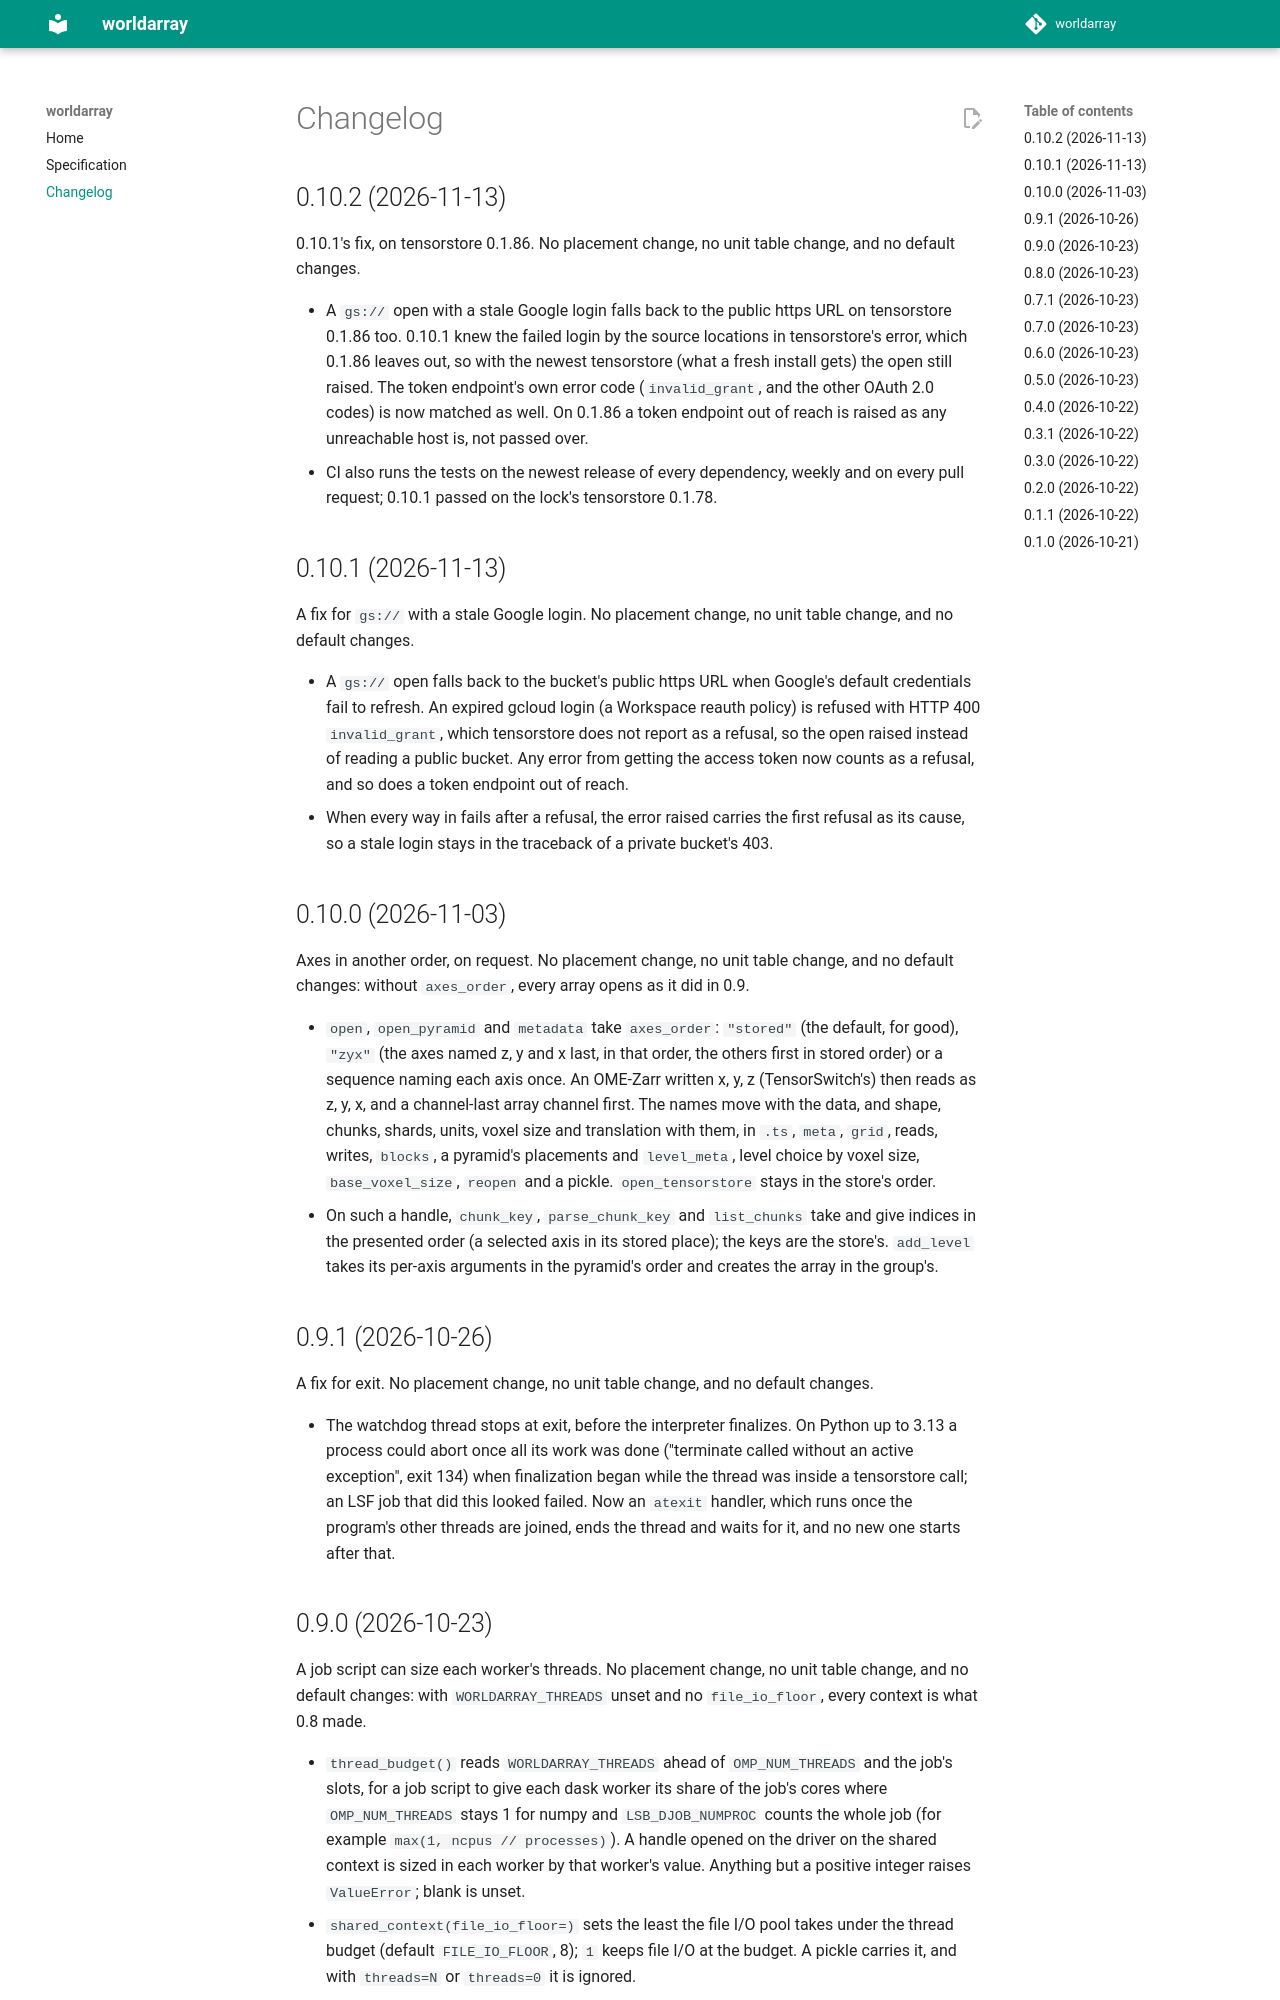

repository: JaneliaSciComp/worldarray · page: changelog/index.html · generator: mkdocs

# Changelog

## 0.10.2 (2026-11-13)

0.10.1's fix, on tensorstore 0.1.86. No placement change, no unit table change, and no
default changes.

- A `gs://` open with a stale Google login falls back to the public https URL on
  tensorstore 0.1.86 too. 0.10.1 knew the failed login by the source locations in
  tensorstore's error, which 0.1.86 leaves out, so with the newest tensorstore (what a
  fresh install gets) the open still raised. The token endpoint's own error code
  (`invalid_grant`, and the other OAuth 2.0 codes) is now matched as well. On 0.1.86 a
  token endpoint out of reach is raised as any unreachable host is, not passed over.
- CI also runs the tests on the newest release of every dependency, weekly and on every
  pull request; 0.10.1 passed on the lock's tensorstore 0.1.78.

## 0.10.1 (2026-11-13)

A fix for `gs://` with a stale Google login. No placement change, no unit table change,
and no default changes.

- A `gs://` open falls back to the bucket's public https URL when Google's default
  credentials fail to refresh. An expired gcloud login (a Workspace reauth policy) is
  refused with HTTP 400 `invalid_grant`, which tensorstore does not report as a refusal,
  so the open raised instead of reading a public bucket. Any error from getting the
  access token now counts as a refusal, and so does a token endpoint out of reach.
- When every way in fails after a refusal, the error raised carries the first refusal
  as its cause, so a stale login stays in the traceback of a private bucket's 403.

## 0.10.0 (2026-11-03)

Axes in another order, on request. No placement change, no unit table change, and no
default changes: without `axes_order`, every array opens as it did in 0.9.

- `open`, `open_pyramid` and `metadata` take `axes_order`: `"stored"` (the default, for
  good), `"zyx"` (the axes named z, y and x last, in that order, the others first in
  stored order) or a sequence naming each axis once. An OME-Zarr written x, y, z
  (TensorSwitch's) then reads as z, y, x, and a channel-last array channel first. The
  names move with the data, and shape, chunks, shards, units, voxel size and
  translation with them, in `.ts`, `meta`, `grid`, reads, writes, `blocks`, a pyramid's
  placements and `level_meta`, level choice by voxel size, `base_voxel_size`, `reopen`
  and a pickle. `open_tensorstore` stays in the store's order.
- On such a handle, `chunk_key`, `parse_chunk_key` and `list_chunks` take and give
  indices in the presented order (a selected axis in its stored place); the keys are
  the store's. `add_level` takes its per-axis arguments in the pyramid's order and
  creates the array in the group's.

## 0.9.1 (2026-10-26)

A fix for exit. No placement change, no unit table change, and no default changes.

- The watchdog thread stops at exit, before the interpreter finalizes. On Python up to
  3.13 a process could abort once all its work was done ("terminate called without an
  active exception", exit 134) when finalization began while the thread was inside a
  tensorstore call; an LSF job that did this looked failed. Now an `atexit` handler,
  which runs once the program's other threads are joined, ends the thread and waits
  for it, and no new one starts after that.

## 0.9.0 (2026-10-23)

A job script can size each worker's threads. No placement change, no unit table change, and
no default changes: with `WORLDARRAY_THREADS` unset and no `file_io_floor`, every context
is what 0.8 made.

- `thread_budget()` reads `WORLDARRAY_THREADS` ahead of `OMP_NUM_THREADS` and the job's
  slots, for a job script to give each dask worker its share of the job's cores where
  `OMP_NUM_THREADS` stays 1 for numpy and `LSB_DJOB_NUMPROC` counts the whole job (for
  example `max(1, ncpus // processes)`). A handle opened on the driver on the shared
  context is sized in each worker by that worker's value. Anything but a positive integer
  raises `ValueError`; blank is unset.
- `shared_context(file_io_floor=)` sets the least the file I/O pool takes under the thread
  budget (default `FILE_IO_FLOOR`, 8); `1` keeps file I/O at the budget. A pickle carries
  it, and with `threads=N` or `threads=0` it is ignored.
